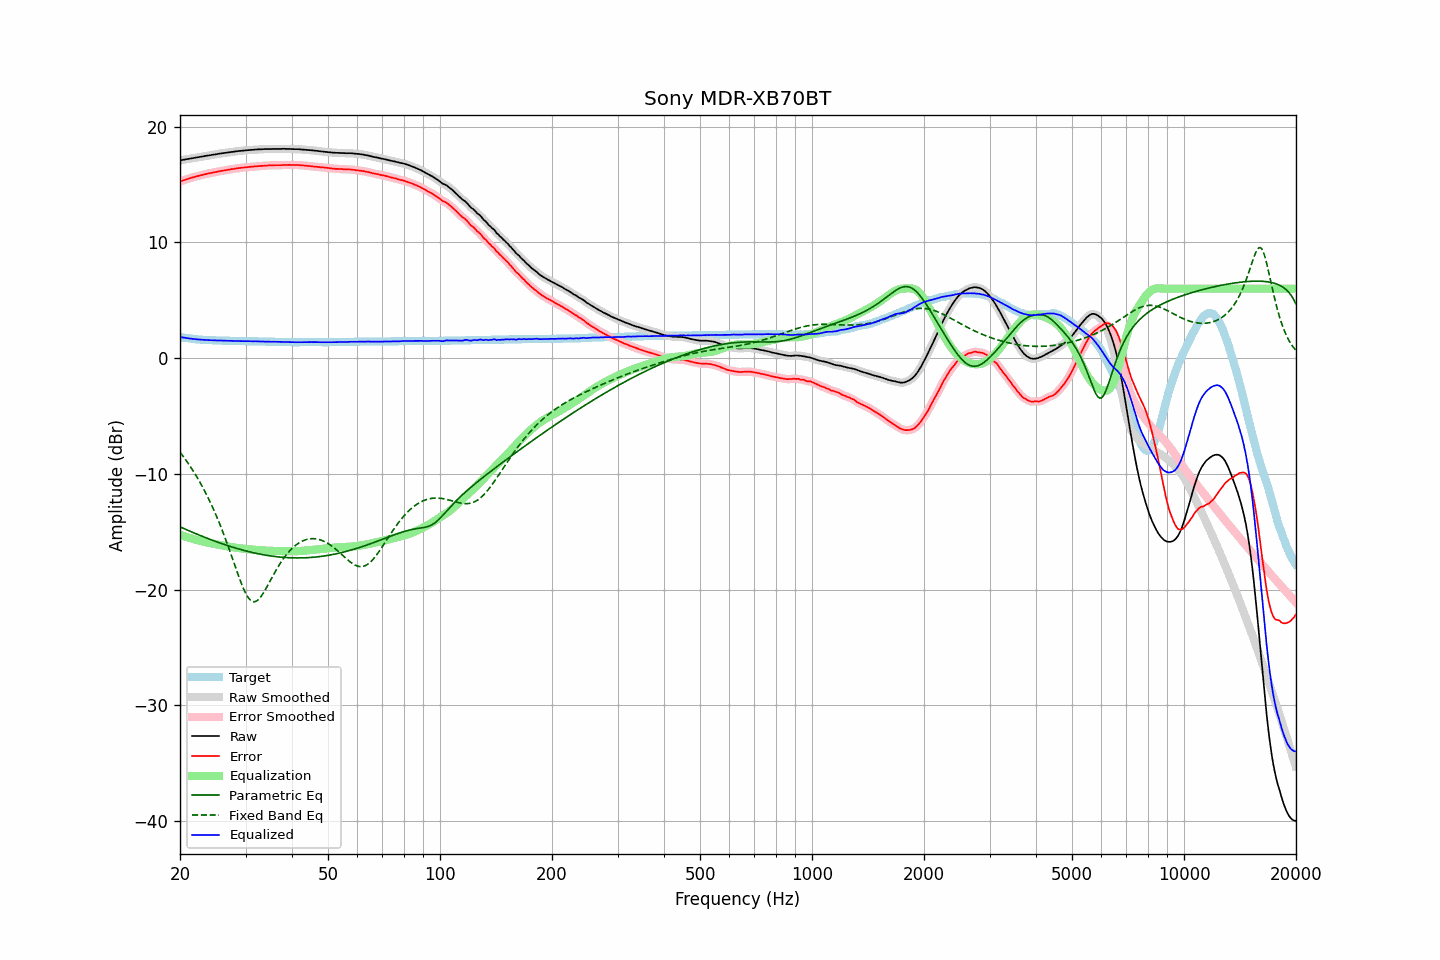

The file beside this chart, header and first rows:
frequency, raw, error, smoothed, error_smoothed, equalization, parametric_eq, fixed_band_eq, equalized_raw, equalized_smoothed, target
20.00, 17.09, 15.26, 17.09, 15.26, -15.26, -14.58, -8.12, 1.83, 1.83, 1.83
20.20, 17.11, 15.31, 17.11, 15.31, -15.31, -14.64, -8.30, 1.80, 1.80, 1.80
20.40, 17.14, 15.36, 17.13, 15.36, -15.36, -14.70, -8.49, 1.78, 1.78, 1.78
20.61, 17.16, 15.40, 17.16, 15.40, -15.40, -14.76, -8.68, 1.75, 1.76, 1.76
20.81, 17.19, 15.45, 17.19, 15.45, -15.45, -14.83, -8.87, 1.74, 1.74, 1.74
21.02, 17.21, 15.49, 17.21, 15.49, -15.49, -14.89, -9.07, 1.71, 1.72, 1.72
21.23, 17.24, 15.54, 17.23, 15.54, -15.54, -14.95, -9.28, 1.70, 1.70, 1.70
21.44, 17.26, 15.58, 17.26, 15.58, -15.58, -15.00, -9.49, 1.68, 1.68, 1.68
21.66, 17.28, 15.62, 17.28, 15.62, -15.62, -15.06, -9.70, 1.66, 1.66, 1.66
21.87, 17.31, 15.66, 17.30, 15.66, -15.66, -15.12, -9.93, 1.65, 1.65, 1.65
22.09, 17.33, 15.70, 17.33, 15.70, -15.70, -15.18, -10.15, 1.63, 1.63, 1.63
22.31, 17.35, 15.73, 17.35, 15.73, -15.73, -15.24, -10.39, 1.61, 1.62, 1.62
22.54, 17.38, 15.77, 17.37, 15.77, -15.77, -15.29, -10.63, 1.61, 1.60, 1.61
22.76, 17.40, 15.80, 17.40, 15.80, -15.81, -15.35, -10.87, 1.59, 1.59, 1.60
22.99, 17.43, 15.84, 17.43, 15.84, -15.84, -15.41, -11.13, 1.59, 1.59, 1.59
23.22, 17.45, 15.87, 17.45, 15.87, -15.87, -15.46, -11.39, 1.58, 1.58, 1.58
23.45, 17.48, 15.91, 17.48, 15.91, -15.90, -15.52, -11.66, 1.57, 1.57, 1.57
23.69, 17.50, 15.94, 17.50, 15.94, -15.93, -15.57, -11.93, 1.56, 1.56, 1.56
23.92, 17.52, 15.96, 17.52, 15.96, -15.96, -15.63, -12.22, 1.55, 1.56, 1.56
24.16, 17.54, 15.99, 17.54, 15.99, -15.99, -15.68, -12.51, 1.55, 1.55, 1.55
24.40, 17.57, 16.02, 17.56, 16.02, -16.02, -15.73, -12.81, 1.55, 1.54, 1.55
24.65, 17.59, 16.05, 17.59, 16.05, -16.05, -15.78, -13.12, 1.54, 1.54, 1.54
24.89, 17.61, 16.07, 17.61, 16.07, -16.08, -15.83, -13.43, 1.53, 1.53, 1.54
25.14, 17.63, 16.10, 17.63, 16.10, -16.10, -15.88, -13.76, 1.53, 1.53, 1.53
25.39, 17.66, 16.13, 17.65, 16.13, -16.13, -15.93, -14.09, 1.53, 1.53, 1.53
25.65, 17.68, 16.16, 17.68, 16.16, -16.16, -15.98, -14.43, 1.52, 1.52, 1.52
25.91, 17.70, 16.18, 17.70, 16.18, -16.18, -16.03, -14.79, 1.52, 1.52, 1.52
26.16, 17.72, 16.21, 17.72, 16.21, -16.21, -16.08, -15.15, 1.51, 1.51, 1.51
26.43, 17.74, 16.23, 17.74, 16.23, -16.23, -16.13, -15.52, 1.50, 1.51, 1.51
26.69, 17.76, 16.26, 17.76, 16.26, -16.26, -16.17, -15.89, 1.50, 1.50, 1.50
26.96, 17.78, 16.28, 17.78, 16.28, -16.28, -16.22, -16.28, 1.50, 1.50, 1.50
27.23, 17.80, 16.30, 17.80, 16.30, -16.30, -16.26, -16.67, 1.49, 1.49, 1.50
27.50, 17.82, 16.33, 17.81, 16.32, -16.33, -16.31, -17.07, 1.49, 1.49, 1.49
27.77, 17.83, 16.34, 17.83, 16.35, -16.35, -16.35, -17.47, 1.48, 1.48, 1.49
28.05, 17.85, 16.37, 17.85, 16.37, -16.37, -16.39, -17.87, 1.48, 1.48, 1.48
28.33, 17.87, 16.39, 17.87, 16.39, -16.39, -16.43, -18.27, 1.48, 1.48, 1.48
28.62, 17.89, 16.41, 17.89, 16.41, -16.41, -16.47, -18.66, 1.48, 1.48, 1.48
28.90, 17.90, 16.43, 17.90, 16.43, -16.43, -16.51, -19.04, 1.47, 1.47, 1.47
29.19, 17.92, 16.45, 17.92, 16.45, -16.45, -16.55, -19.41, 1.47, 1.47, 1.47
29.48, 17.93, 16.46, 17.93, 16.46, -16.46, -16.59, -19.76, 1.47, 1.47, 1.47
29.78, 17.95, 16.48, 17.95, 16.48, -16.48, -16.63, -20.08, 1.47, 1.47, 1.47
30.08, 17.96, 16.49, 17.96, 16.49, -16.49, -16.66, -20.36, 1.47, 1.47, 1.47
30.38, 17.97, 16.50, 17.97, 16.50, -16.50, -16.70, -20.60, 1.46, 1.46, 1.47
30.68, 17.98, 16.52, 17.98, 16.52, -16.52, -16.73, -20.80, 1.46, 1.46, 1.46
30.99, 17.99, 16.53, 17.99, 16.53, -16.53, -16.77, -20.94, 1.46, 1.46, 1.46
31.30, 18.00, 16.54, 18.00, 16.54, -16.54, -16.80, -21.03, 1.45, 1.45, 1.46
31.61, 18.01, 16.55, 18.01, 16.56, -16.56, -16.83, -21.06, 1.45, 1.45, 1.46
31.93, 18.03, 16.58, 18.02, 16.57, -16.57, -16.86, -21.03, 1.46, 1.45, 1.45
32.24, 18.03, 16.58, 18.03, 16.59, -16.58, -16.89, -20.96, 1.45, 1.45, 1.45
32.57, 18.04, 16.60, 18.04, 16.60, -16.59, -16.92, -20.83, 1.44, 1.44, 1.44
32.89, 18.05, 16.61, 18.04, 16.60, -16.61, -16.94, -20.68, 1.44, 1.44, 1.44
33.22, 18.05, 16.61, 18.05, 16.62, -16.62, -16.97, -20.48, 1.43, 1.44, 1.44
33.55, 18.06, 16.62, 18.06, 16.62, -16.63, -17.00, -20.27, 1.43, 1.43, 1.44
33.89, 18.07, 16.64, 18.06, 16.63, -16.63, -17.02, -20.03, 1.43, 1.43, 1.43
34.23, 18.07, 16.64, 18.07, 16.64, -16.64, -17.04, -19.78, 1.43, 1.43, 1.43
34.57, 18.07, 16.65, 18.07, 16.65, -16.65, -17.07, -19.53, 1.42, 1.42, 1.42
34.92, 18.07, 16.65, 18.07, 16.65, -16.65, -17.09, -19.27, 1.42, 1.42, 1.42
35.27, 18.07, 16.65, 18.07, 16.65, -16.66, -17.11, -19.01, 1.41, 1.41, 1.42
35.62, 18.08, 16.66, 18.07, 16.66, -16.66, -17.13, -18.76, 1.42, 1.41, 1.42
35.97, 18.08, 16.67, 18.08, 16.67, -16.66, -17.14, -18.51, 1.41, 1.41, 1.41
... 635 more rows
